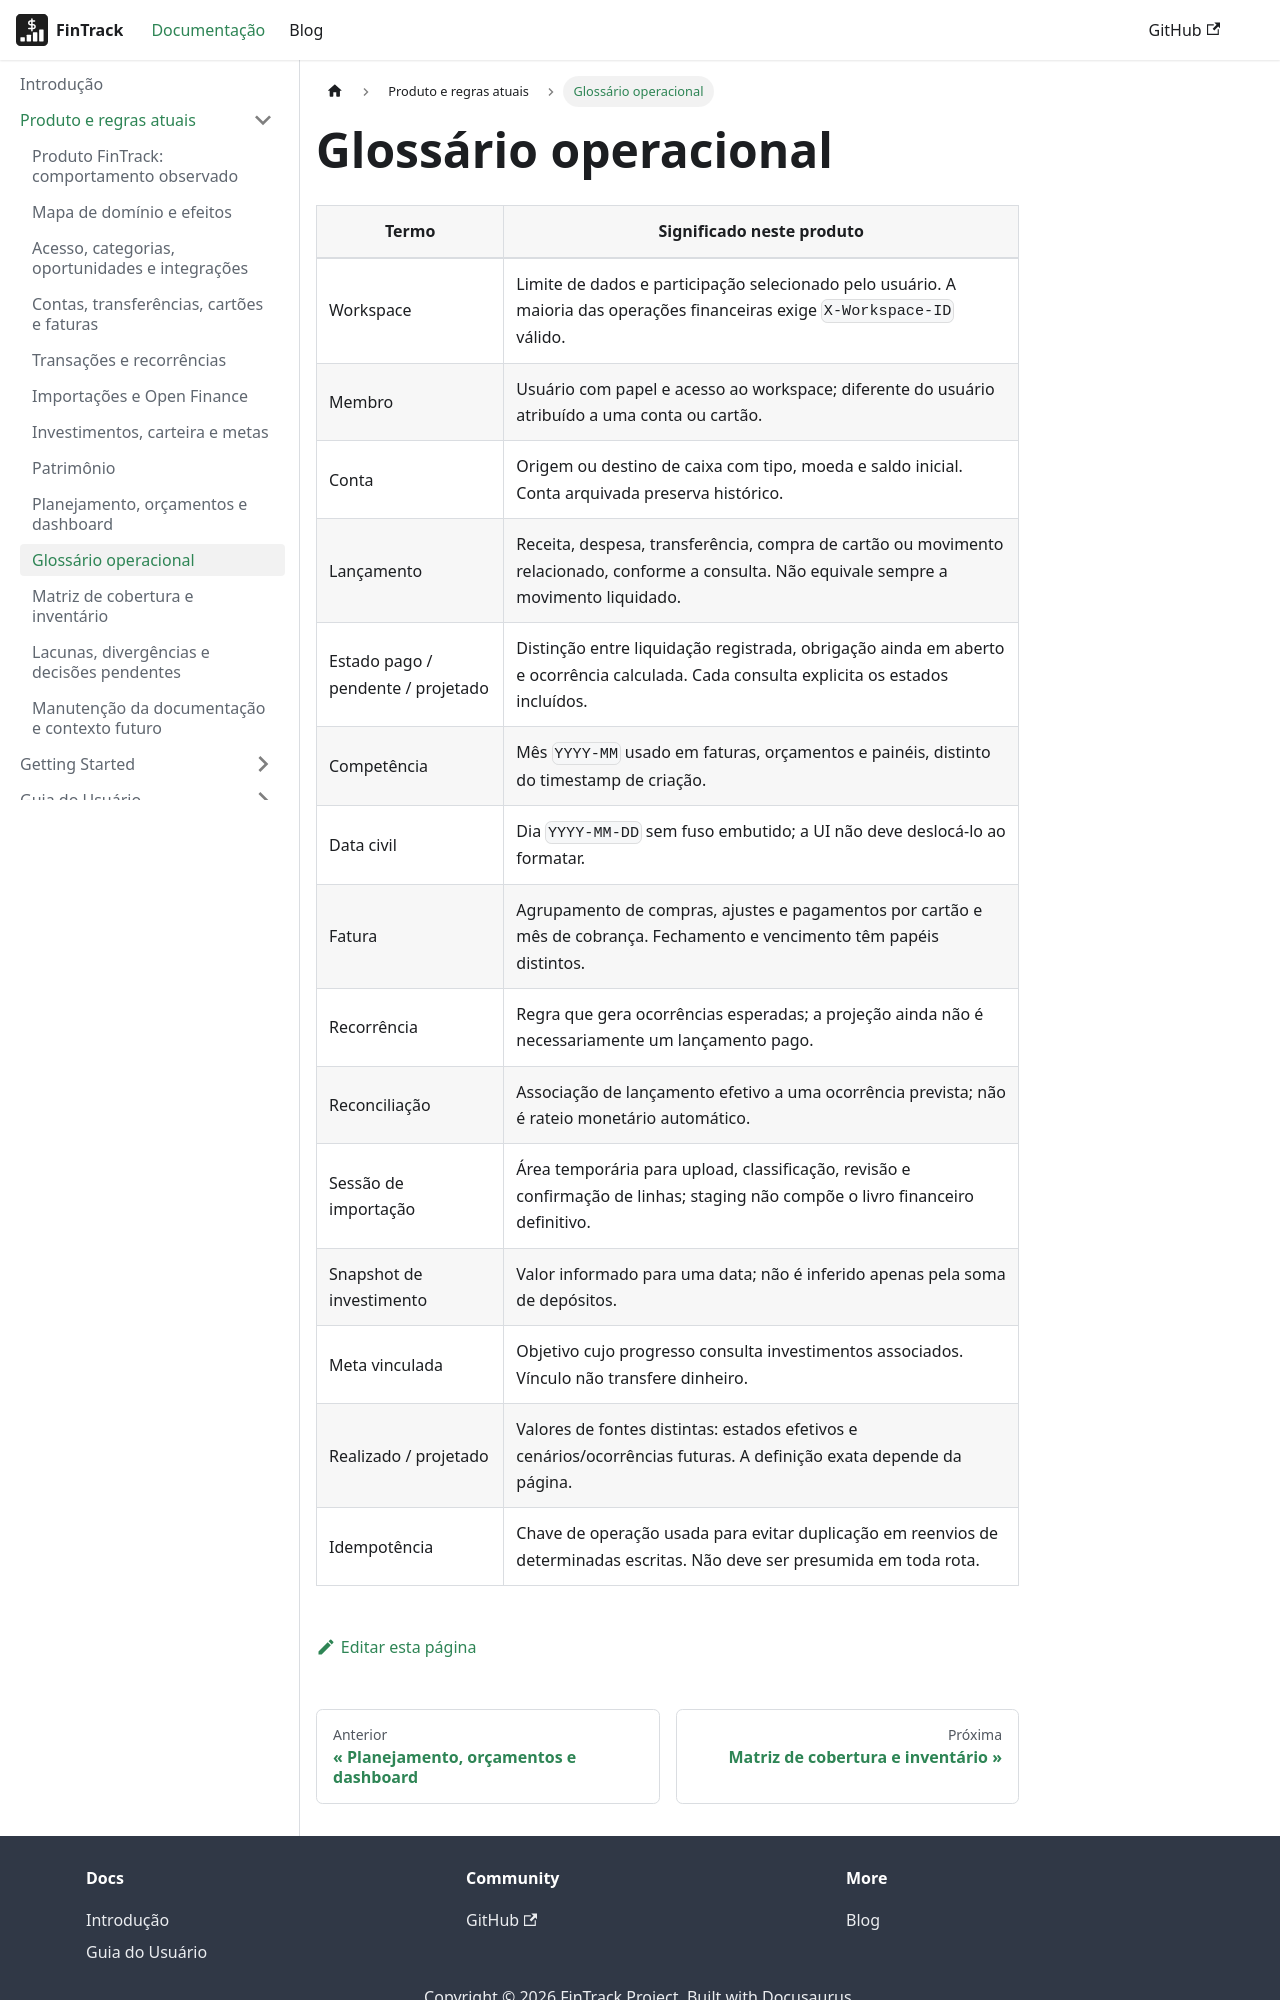

repository: PHRaulino-Space/phrs-fintrack-docs · page: docs/product/glossary/index.html · generator: docusaurus

# Glossário operacional

| Termo | Significado neste produto |
| --- | --- |
| Workspace | Limite de dados e participação selecionado pelo usuário. A maioria das operações financeiras exige `X-Workspace-ID` válido. |
| Membro | Usuário com papel e acesso ao workspace; diferente do usuário atribuído a uma conta ou cartão. |
| Conta | Origem ou destino de caixa com tipo, moeda e saldo inicial. Conta arquivada preserva histórico. |
| Lançamento | Receita, despesa, transferência, compra de cartão ou movimento relacionado, conforme a consulta. Não equivale sempre a movimento liquidado. |
| Estado pago / pendente / projetado | Distinção entre liquidação registrada, obrigação ainda em aberto e ocorrência calculada. Cada consulta explicita os estados incluídos. |
| Competência | Mês `YYYY-MM` usado em faturas, orçamentos e painéis, distinto do timestamp de criação. |
| Data civil | Dia `YYYY-MM-DD` sem fuso embutido; a UI não deve deslocá-lo ao formatar. |
| Fatura | Agrupamento de compras, ajustes e pagamentos por cartão e mês de cobrança. Fechamento e vencimento têm papéis distintos. |
| Recorrência | Regra que gera ocorrências esperadas; a projeção ainda não é necessariamente um lançamento pago. |
| Reconciliação | Associação de lançamento efetivo a uma ocorrência prevista; não é rateio monetário automático. |
| Sessão de importação | Área temporária para upload, classificação, revisão e confirmação de linhas; staging não compõe o livro financeiro definitivo. |
| Snapshot de investimento | Valor informado para uma data; não é inferido apenas pela soma de depósitos. |
| Meta vinculada | Objetivo cujo progresso consulta investimentos associados. Vínculo não transfere dinheiro. |
| Realizado / projetado | Valores de fontes distintas: estados efetivos e cenários/ocorrências futuras. A definição exata depende da página. |
| Idempotência | Chave de operação usada para evitar duplicação em reenvios de determinadas escritas
